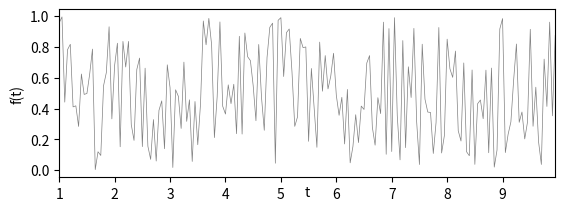

Reproduce this figure in Python. (Note: this script raises an exception after producing the figure.)
import numpy as np
import matplotlib.pyplot as plt
from scipy import signal

x = np.arange(1, 10, 0.05)
y = np.random.rand(len(x))
q = np.zeros(len(x))

plt.subplot(211)

plt.autoscale(enable=True, axis='x', tight=bool)
plt.plot(x, y, linewidth=0.5, c='grey', label='Původní data')
ax = plt.gca()
ax.xaxis.set_label_coords(0.98, -0.05)
plt.xlabel('t')
plt.ylabel('f(t)')
win = int(input('Enter window size:'))
# muj median
for i in range(len(x)):
    k = (win - 1) // 2
    m = y[i + 1:((i + 1) + k)]
    n = y[(i-k):i]
    if i < k:  # left boundaries
        zero1 = np.zeros(k-i, dtype=int)
        a = np.concatenate((zero1, y[:i+1], m), axis=None)
        q[i] = np.median(a)
    elif (i+((win-1)//2)) > (len(x)-1):  # right boundaries
        p = k-((len(x)-1)-i)
        zero2 = np.zeros(p, dtype=int)
        b = np.concatenate((n, y[i:], zero2), axis=None)
        q[i] = np.median(b)
    else:  # middle data
        c = y[i-((win-1)//2):(i+((win+1)//2))]
        q[i] = np.median(c)

plt.plot(x, q, linewidth=1, label='mujmedian', color='green')

# inbuilt np.medfilt() function
z = signal.medfilt(y, win)

plt.plot(x, z, linewidth=0.8, color='orangered', label='medfilt')
plt.legend()

plt.subplot(212)
plt.autoscale(enable=True, axis='x', tight=bool)
plt.plot(x, z-q)
plt.title('Error', loc='center')

plt.show()
